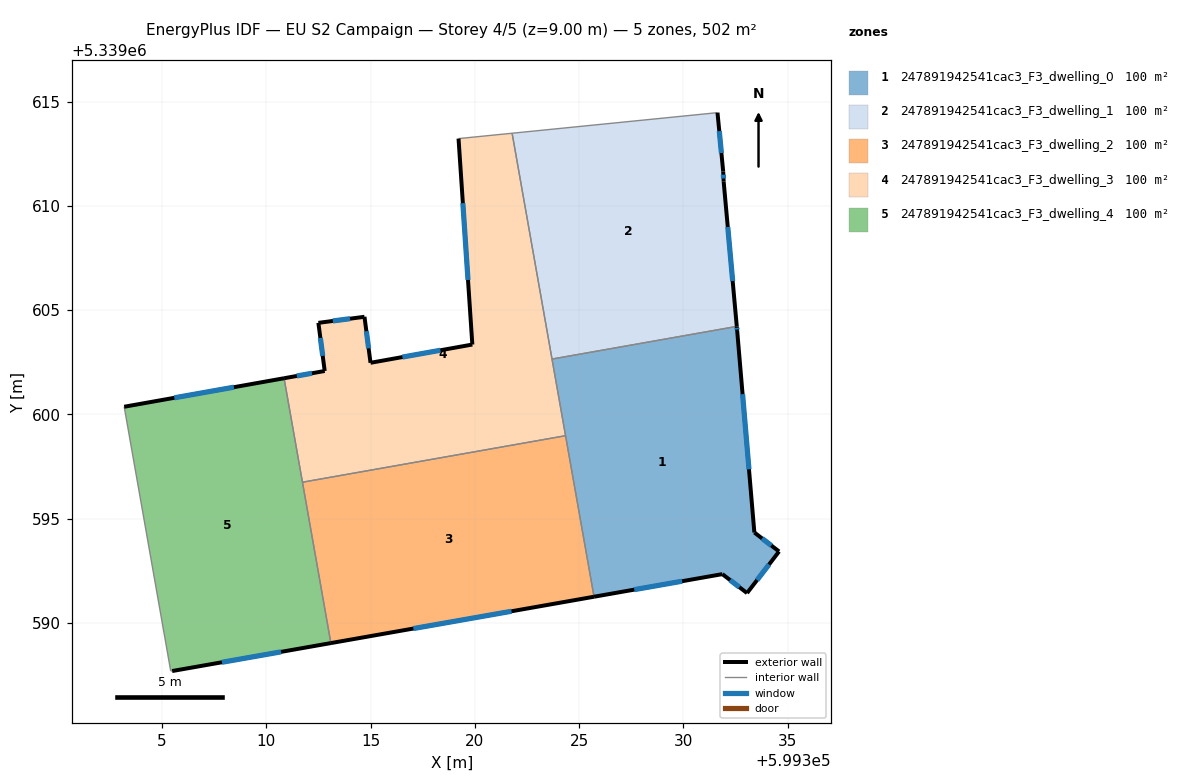
=== STOREY PLAN SPEC (per zone: floor XY polygon, exterior-wall plan segments, windows/doors) ===
zone 1: 247891942541cac3_F3_dwelling_0  (100.5 m²)
  floor: (599332.58, 5339604.00) (599333.40, 5339594.33) (599334.58, 5339593.42) (599333.05, 5339591.43) (599331.86, 5339592.34) (599325.71, 5339591.25) (599323.70, 5339602.65) (599332.56, 5339604.22)
  exterior wall: (599334.58, 5339593.42) – (599333.40, 5339594.33)  [1.5 m]
    window: (599334.21, 5339593.71) – (599333.77, 5339594.05)  [0.6 m²]
  exterior wall: (599333.05, 5339591.43) – (599334.58, 5339593.42)  [2.5 m]
    window: (599333.53, 5339592.05) – (599334.10, 5339592.80)  [1.1 m²]
  exterior wall: (599331.86, 5339592.34) – (599333.05, 5339591.43)  [1.5 m]
    window: (599332.24, 5339592.05) – (599332.68, 5339591.71)  [0.6 m²]
  exterior wall: (599325.71, 5339591.25) – (599331.86, 5339592.34)  [6.2 m]
    window: (599327.64, 5339591.59) – (599329.94, 5339592.00)  [2.6 m²]
  exterior wall: (599332.58, 5339604.00) – (599332.56, 5339604.22)  [0.2 m]
    window: (599332.57, 5339604.07) – (599332.56, 5339604.15)  [0.1 m²]
  exterior wall: (599333.40, 5339594.33) – (599332.58, 5339604.00)  [9.7 m]
    window: (599333.14, 5339597.36) – (599332.83, 5339600.97)  [4.0 m²]
  interior walls: 3
zone 2: 247891942541cac3_F3_dwelling_1  (100.4 m²)
  floor: (599331.63, 5339614.47) (599331.91, 5339611.65) (599331.93, 5339611.16) (599332.56, 5339604.22) (599323.70, 5339602.65) (599321.78, 5339613.48)
  exterior wall: (599331.91, 5339611.65) – (599331.63, 5339614.47)  [2.8 m]
    window: (599331.82, 5339612.53) – (599331.72, 5339613.59)  [1.2 m²]
  exterior wall: (599331.93, 5339611.16) – (599331.91, 5339611.65)  [0.5 m]
    window: (599331.92, 5339611.31) – (599331.91, 5339611.50)  [0.2 m²]
  exterior wall: (599332.56, 5339604.22) – (599331.93, 5339611.16)  [7.0 m]
    window: (599332.36, 5339606.39) – (599332.13, 5339608.98)  [2.9 m²]
  interior walls: 3
zone 3: 247891942541cac3_F3_dwelling_2  (100.4 m²)
  floor: (599324.35, 5339598.98) (599325.71, 5339591.25) (599313.09, 5339589.03) (599311.73, 5339596.75)
  exterior wall: (599313.09, 5339589.03) – (599325.71, 5339591.25)  [12.8 m]
    window: (599317.05, 5339589.73) – (599321.75, 5339590.56)  [5.4 m²]
  interior walls: 3
zone 4: 247891942541cac3_F3_dwelling_3  (100.4 m²)
  floor: (599321.78, 5339613.48) (599324.35, 5339598.98) (599311.73, 5339596.75) (599310.85, 5339601.73) (599312.80, 5339602.08) (599312.49, 5339604.39) (599314.70, 5339604.68) (599314.99, 5339602.47) (599319.88, 5339603.35) (599319.21, 5339613.22)
  exterior wall: (599312.80, 5339602.08) – (599310.85, 5339601.73)  [2.0 m]
    window: (599312.18, 5339601.97) – (599311.46, 5339601.84)  [0.8 m²]
  exterior wall: (599312.49, 5339604.39) – (599312.80, 5339602.08)  [2.3 m]
    window: (599312.59, 5339603.66) – (599312.70, 5339602.80)  [1.0 m²]
  exterior wall: (599314.70, 5339604.68) – (599312.49, 5339604.39)  [2.2 m]
    window: (599314.01, 5339604.59) – (599313.18, 5339604.48)  [0.9 m²]
  exterior wall: (599314.99, 5339602.47) – (599314.70, 5339604.68)  [2.2 m]
    window: (599314.90, 5339603.16) – (599314.79, 5339603.99)  [0.9 m²]
  exterior wall: (599319.88, 5339603.35) – (599314.99, 5339602.47)  [5.0 m]
    window: (599318.34, 5339603.07) – (599316.52, 5339602.75)  [2.1 m²]
  exterior wall: (599319.21, 5339613.22) – (599319.88, 5339603.35)  [9.9 m]
    window: (599319.42, 5339610.13) – (599319.67, 5339606.44)  [4.1 m²]
  interior walls: 5
zone 5: 247891942541cac3_F3_dwelling_4  (100.4 m²)
  floor: (599310.85, 5339601.73) (599313.09, 5339589.03) (599305.48, 5339587.69) (599305.41, 5339587.70) (599303.18, 5339600.37)
  exterior wall: (599305.48, 5339587.69) – (599313.09, 5339589.03)  [7.7 m]
    window: (599307.87, 5339588.11) – (599310.70, 5339588.61)  [3.2 m²]
  exterior wall: (599310.85, 5339601.73) – (599303.18, 5339600.37)  [7.8 m]
    window: (599308.44, 5339601.30) – (599305.58, 5339600.79)  [3.3 m²]
  interior walls: 4

=== DERIVED (storey summary) ===
Building: EU S2 Campaign
Storey: 4 of 5  (floor level z = 9.00 m)
Storey gross floor area: 502.2 m²
Zones on this storey: 5
  - 247891942541cac3_F3_dwelling_0: floor 100.5 m²; exterior wall 21.7 m (65.0 m²); 6 window(s) 9.0 m²; WWR 13.9%
  - 247891942541cac3_F3_dwelling_1: floor 100.4 m²; exterior wall 10.3 m (30.9 m²); 3 window(s) 4.3 m²; WWR 13.9%
  - 247891942541cac3_F3_dwelling_2: floor 100.4 m²; exterior wall 12.8 m (38.4 m²); 1 window(s) 5.4 m²; WWR 13.9%
  - 247891942541cac3_F3_dwelling_3: floor 100.4 m²; exterior wall 23.6 m (70.9 m²); 6 window(s) 9.9 m²; WWR 13.9%
  - 247891942541cac3_F3_dwelling_4: floor 100.4 m²; exterior wall 15.5 m (46.6 m²); 2 window(s) 6.5 m²; WWR 13.9%
Zone adjacency (shared interzone walls):
  - 247891942541cac3_F3_dwelling_0 ↔ 247891942541cac3_F3_dwelling_1
  - 247891942541cac3_F3_dwelling_0 ↔ 247891942541cac3_F3_dwelling_2
  - 247891942541cac3_F3_dwelling_0 ↔ 247891942541cac3_F3_dwelling_3
  - 247891942541cac3_F3_dwelling_1 ↔ 247891942541cac3_F3_dwelling_3
  - 247891942541cac3_F3_dwelling_2 ↔ 247891942541cac3_F3_dwelling_3
  - 247891942541cac3_F3_dwelling_2 ↔ 247891942541cac3_F3_dwelling_4
  - 247891942541cac3_F3_dwelling_3 ↔ 247891942541cac3_F3_dwelling_4